Run: headless pygame with SDL's dummy video driver; simulated clock (each Clock.tick advances the game by its frame time, no real sleeping); random seed 0; keys injected as events and as key.get_pressed() state; no mouse input.
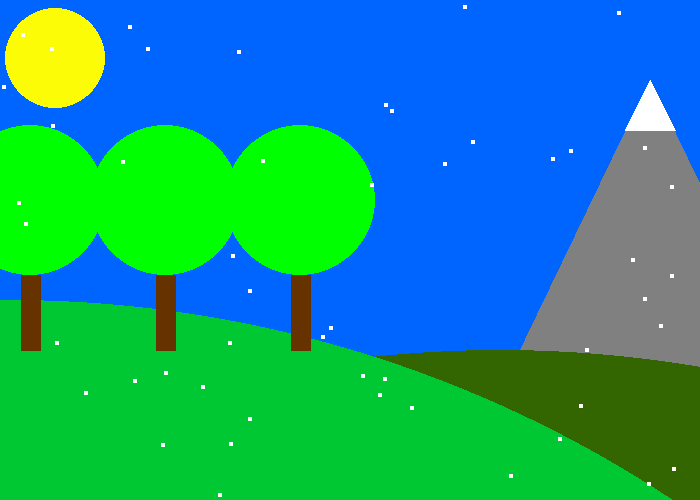
Frame 1 of 4 · flips 1–60 · no input
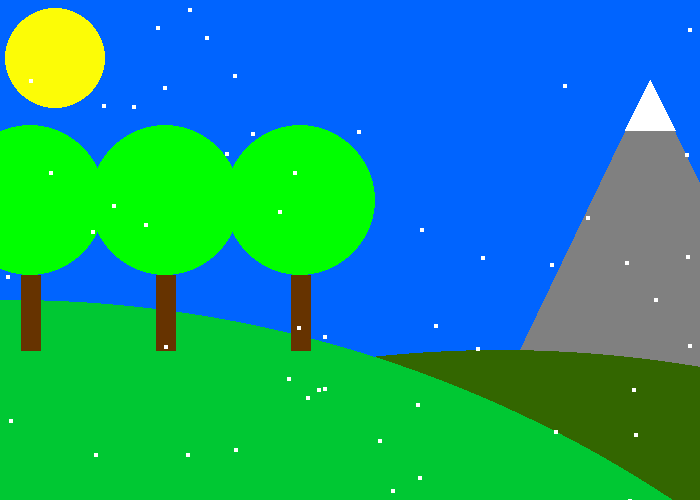
Frame 2 of 4 · flips 61–180 · tapped SPACE, RETURN · held RIGHT (→), D
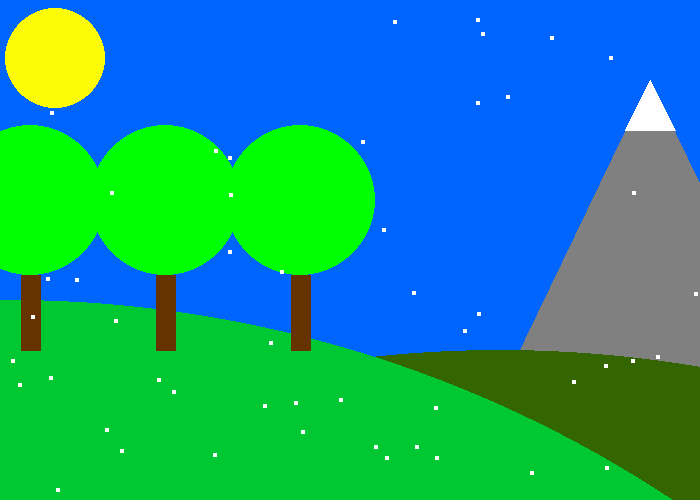
Frame 3 of 4 · flips 181–300 · held DOWN (↓), S
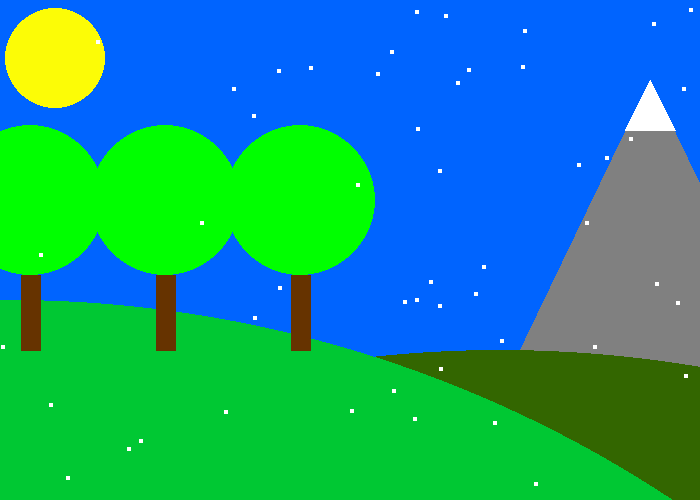
Frame 4 of 4 · flips 301–420 · held LEFT (←), A, UP (↑), W

The pygame program that drew these frames:

import pygame
import random
 
# Define some colors
BLACK    = (   0,   0,   0)
GREY     = (128, 128, 128)
WHITE    = ( 255, 255, 255)
GREEN    = (   0, 255,   0)
GREEND   = (0, 200, 51)
GREENDD  = (51, 102, 0)
RED      = ( 255,   0,   0)
BLUE     = (   0,   100, 255)
BROWN    = (102, 51, 0)
YELLOW   = (252, 252, 6)

PI = 3.141592653

class Block(pygame.sprite.Sprite):
    """
    This class represents the ball.
    It derives from the "Sprite" class in Pygame.
    """
 
    def __init__(self, color, width, height):
        """ Constructor. Pass in the color of the block,
        and its x and y position. """
 
        # Call the parent class (Sprite) constructor
        super().__init__()
        
        # Create an image of the block, and fill it with a color.
        # This could also be an image loaded from the disk.
        self.image = pygame.Surface([width, height])
        self.image.fill(color)
 
        # Fetch the rectangle object that has the dimensions of the image
        # image.
        # Update the position of this object by setting the values
        # of rect.x and rect.y
        self.rect = self.image.get_rect()    

 
pygame.init()

screen_width = 700
screen_height = 500
screen = pygame.display.set_mode([screen_width, screen_height])

pygame.display.set_caption("BOOBARENA")

done = False

clock = pygame.time.Clock()

while not done:
    # --- Main event loop
    for event in pygame.event.get(): # User did something
        if event.type == pygame.QUIT: # If user clicked close
            done = True # Flag that we are done so we exit this loop
 
    # --- Game logic should go here
 
    # --- Drawing code should go here
 
 
    screen.fill(BLUE)
    #sun
    pygame.draw.circle(screen,YELLOW,(55, 58), 50, 0)
    
    #moutain
    pygame.draw.polygon(screen, GREY,[[650,80], [400,600], [900,600]])
    pygame.draw.polygon(screen, WHITE,[[650,80], [625,130], [675,130]])
     
    #Hills                                                         
    pygame.draw.circle(screen,GREENDD,(500, 1550), 1200, 0)
    pygame.draw.circle(screen,GREEND,(10, 1500), 1200, 0)
    
    #multiple tree tops
    for y_offset in range(0, 400, 135):
        pygame.draw.circle(screen,GREEN,(30+y_offset, 200), 75, 0)
    #Trunks
    for y_offset in range(0, 400, 135): 
        pygame.draw.line(screen,BROWN,[30+y_offset,350],[30+y_offset,275],20)
        
        # This is a list of 'sprites.' Each block in the program is
        # added to this list. The list is managed by a class called 'Group.'
    block_list = pygame.sprite.Group()
         
        # This is a list of every sprite. 
        # All blocks and the player block as well.
    all_sprites_list = pygame.sprite.Group()
         
    for i in range(50):
            # This represents a block
        block = Block(WHITE, 4, 4)#snow size
         
            # Set a random location for the block
        block.rect.x = random.randrange(screen_width)
        block.rect.y = random.randrange(screen_height)
         
            # Add the block to the list of objects
        block_list.add(block)
        all_sprites_list.add(block)  
        
    all_sprites_list.draw(screen)
        
    pygame.display.flip()
    
    clock.tick(10)#increase to speed up snow fall
 
pygame.quit()
 
 
